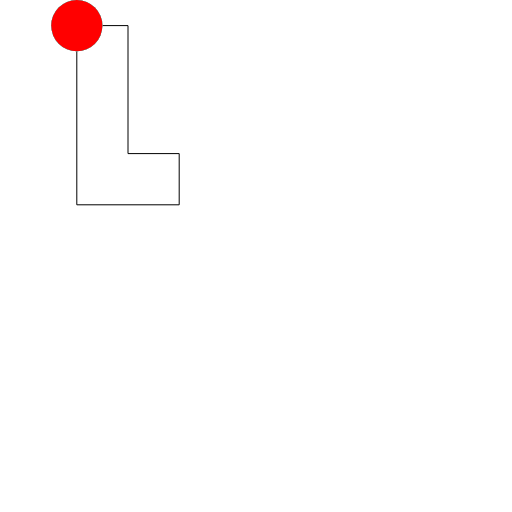
t = 0.00 s
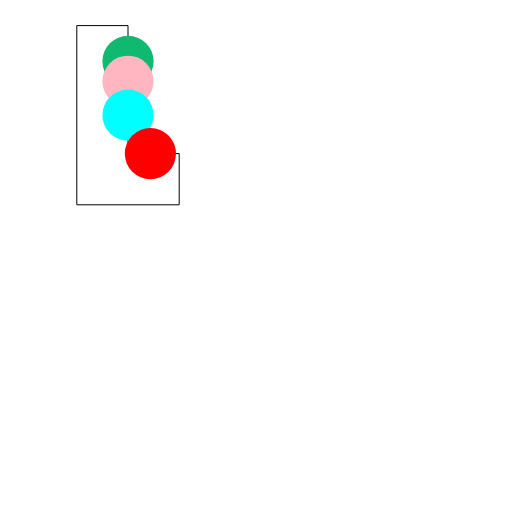
t = 1.58 s
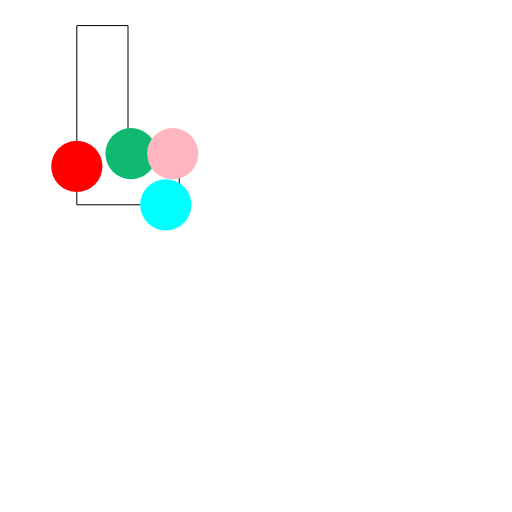
t = 3.30 s
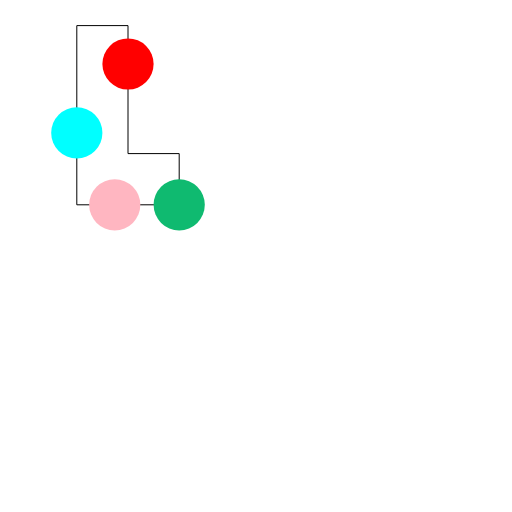
t = 5.10 s
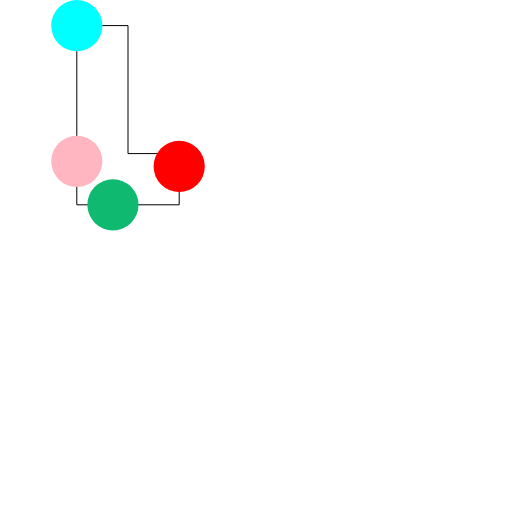
t = 6.30 s
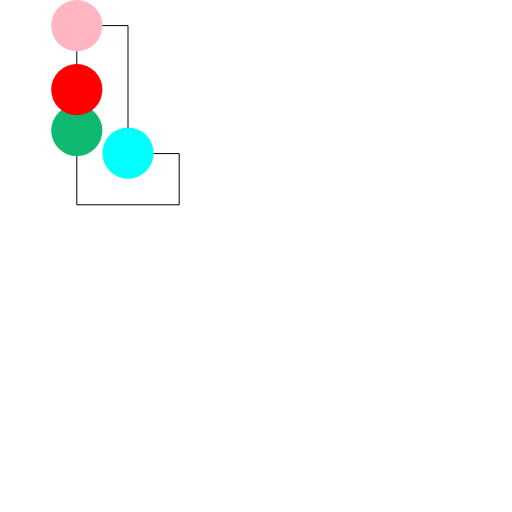
t = 8.30 s

The animated SVG that drew these frames (rendered in a browser with its animation timeline set to each time). Animation: 4 SMIL elements (animateMotion=4); frames cover the first 8.30 s, repeats indefinitely.

<svg xmlns="http://www.w3.org/2000/svg" xmlns:xlink="http://www.w3.org/1999/xlink" viewBox="0 0 20 20" version="1.1" xml:space="preserve">
<desc>SVG von Nicola</desc>
<style>
    .st0 {
    fill: #FFFFFF;
    }

    .st1 {
    fill: #0FBA70;
    }
    .st2 {
    fill: #FFB6C1;
    }
    .st3 {
    fill: #00FFFF;
    }
    .st4 {
    fill: #FF0000;
    }
</style>
<animateMotion xlink:href="#orb1" dur="10.2s" begin="0s" repeatCount="indefinite">
    <mpath xlink:href="#motionPath"/>
</animateMotion>
    <animateMotion xlink:href="#orb2" dur="8.3s" begin="0s" repeatCount="indefinite">
    <mpath xlink:href="#motionPath"/>
</animateMotion>
    <animateMotion xlink:href="#orb3" dur="6.3s" begin="0s" repeatCount="indefinite">
    <mpath xlink:href="#motionPath"/>
</animateMotion>
    <animateMotion xlink:href="#orb4" dur="4.4s" begin="0s" repeatCount="indefinite">
    <mpath xlink:href="#motionPath"/>
</animateMotion>
<g>
    <path id="motionPath" style="stroke: rgb(0,0,0); stroke-width: 1; stroke-dashoffset: 0; fill-opacity: 0;  opacity: 1;"
      vector-effect="non-scaling-stroke" d="M 3 1 L 5 1 V 6 H 7 V 8 H 3 V 1 Z"/>
</g>
<g>
    <circle id="orb1" class="st1" r="1"/>
    <circle id="orb2" class="st2" r="1"/>
    <circle id="orb3" class="st3" r="1"/>
    <circle id="orb4" class="st4" r="1"/>
</g>
</svg>
